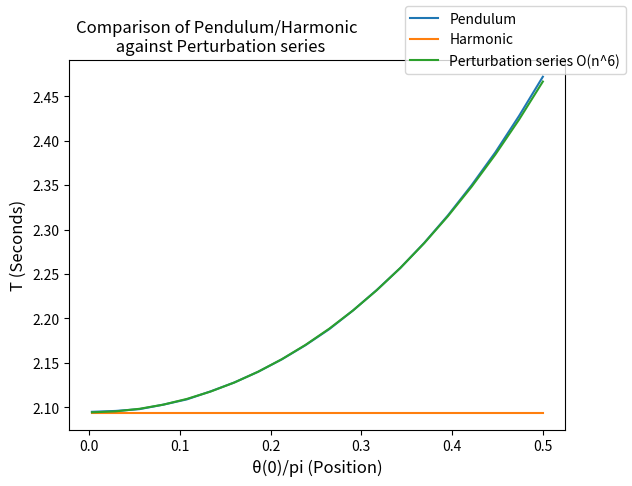

Source code (Python):
import numpy as np
import matplotlib.pyplot as plt
from pylab import *

g = 9.81
m = 1
k = 9
l = g /k

dt = 0.001

def acc_harmonic(theta):
    return -k * theta

def acc_pendulum(theta):
    return -k * np.sin(theta)

def energy_harmonic(theta, dtheta):
    return 0.5 * m * l**2 * dtheta**2 + 0.5 * m * g * l * theta**2

def energy_pendulum(theta, dtheta):
    return 0.5 * m * l**2 * dtheta**2 + m * g * l * (1. - np.cos(theta))


def velocity_verlet(A, E, theta, dtheta):
    a = A(theta)
    theta += dtheta * dt + 0.5 * a * dt * dt
    a_next = A(theta)
    dtheta += 0.5 * (a_next + a) * dt

    energy = E(theta, dtheta)
    return [theta, dtheta, energy]
          
def period(A, E, theta_i):
    theta = theta_i
    dtheta = 0 
    time = 0 
    
    def iterate():
        nonlocal theta, dtheta, time
        current = sign(theta)
        while sign(theta) == current:
            time += dt
            [theta, dtheta, energy] = velocity_verlet(A, E, theta, dtheta)
    
    iterate()
    start = time
    iterate()
    iterate()
    end = time
    period = end - start
    
    return period

def output():
  theta = np.linspace(0.01, np.pi/2, 20)
  period_pendulum, period_harmonic, period_perturbation = [], [], []
  for i in theta:
      period_harmonic.append(period(acc_harmonic, energy_harmonic, i))
      period_pendulum.append(period(acc_pendulum,energy_pendulum, i))
      period_perturbation.append(2*np.pi * np.sqrt(1/k) * (1 + i**2/16 + 
                                 11* i **4/3072) + 173* i**6/737820)

  plt.figure()
  plt.plot(theta/np.pi, period_pendulum)
  plt.plot(theta/np.pi, period_harmonic)
  plt.plot(theta/np.pi, period_perturbation)
  plt.title("Comparison of Pendulum/Harmonic \n against Perturbation series", x = 0.3)
  plt.figlegend(('Pendulum', 'Harmonic', 'Perturbation series O(n^6)'))
  plt.xlabel("θ(0)/pi (Position)", fontsize = 12)
  plt.ylabel("T (Seconds)", fontsize = 12)
  plt.show()

output()


